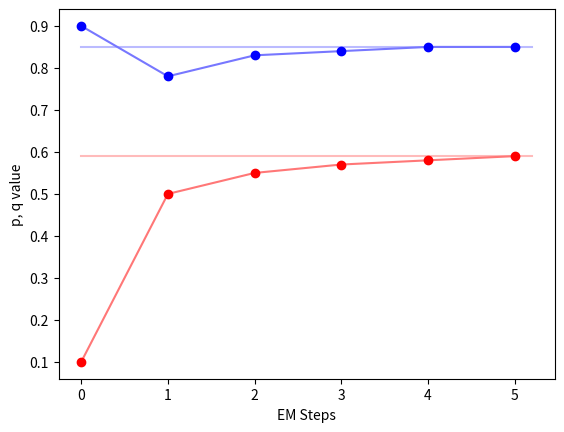

The script that saved this image:
from matplotlib import pyplot as plt


plt.plot([0, 5.2], [0.59, 0.59, ], color="#FFBBBB")
plt.plot([0, 5.2], [0.85, 0.85, ], color="#BBBBFF")

plt.plot([0, 1, 2, 3, 4, 5], [0.1, 0.5, 0.55, 0.57, 0.58, 0.59], color="#FF7777")
plt.plot([0, 1, 2, 3, 4, 5], [0.9, 0.78, 0.83, 0.84, 0.85, 0.85], color="#7777FF")
plt.plot([0, 1, 2, 3, 4, 5], [0.1, 0.5, 0.55, 0.57, 0.58, 0.59], "ro")
plt.plot([0, 1, 2, 3, 4, 5], [0.9, 0.78, 0.83, 0.84, 0.85, 0.85], "bo")

plt.xlabel("EM Steps")
plt.ylabel("p, q value")

plt.show()